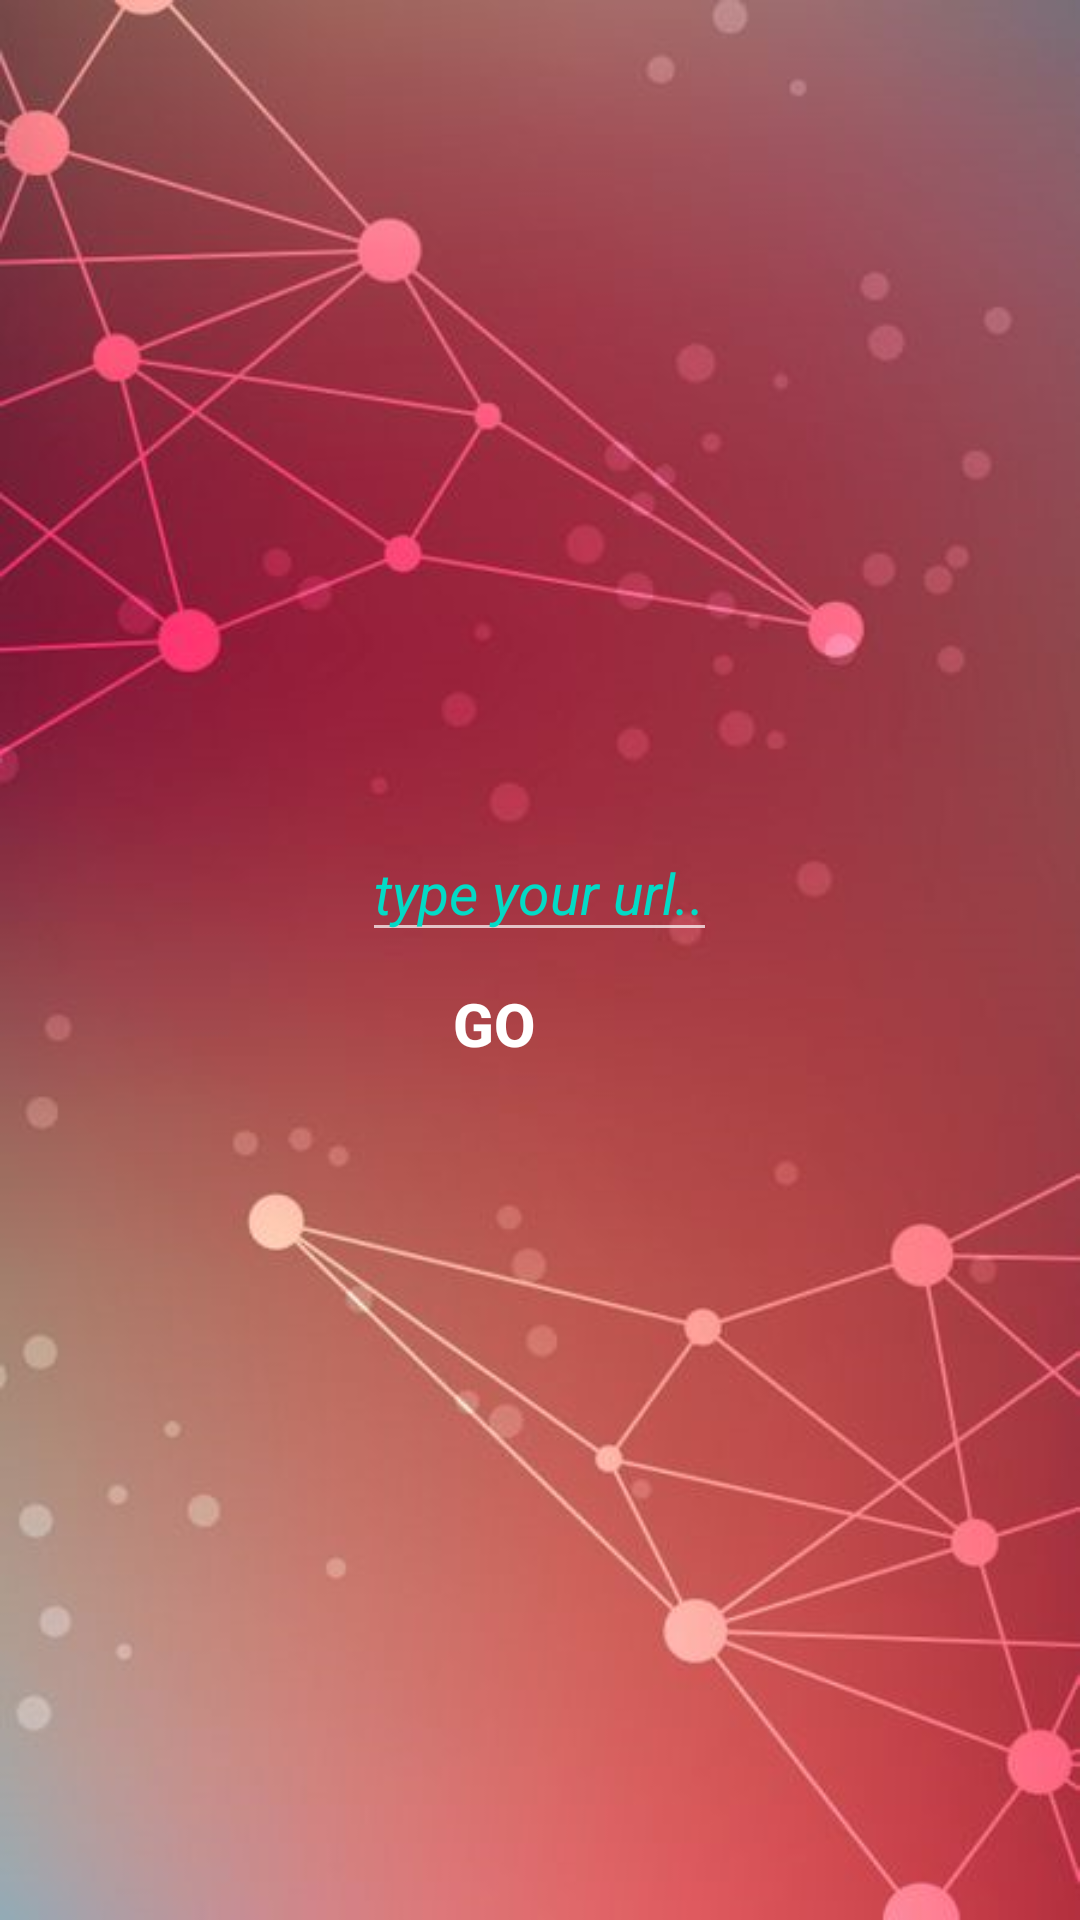

Here is an Android app screen rendered from its layout file. Give the layout XML and the strings, colors and styles it references.
<!-- AndroidManifest.xml: activity theme Theme.AppCompat.NoActionBar -->
<!-- res/layout/activity_main.xml -->
<?xml version="1.0" encoding="utf-8"?>
<RelativeLayout xmlns:android="http://schemas.android.com/apk/res/android"
    xmlns:tools="http://schemas.android.com/tools"
    android:layout_width="match_parent"
    android:layout_height="match_parent"
    android:gravity="center"
    android:background="@drawable/bckgrndimg"
    tools:context=".MainActivity">

    <EditText
        android:id="@+id/url"
        android:layout_width="wrap_content"
        android:layout_height="wrap_content"
        android:textColor="@color/design_default_color_secondary"
        android:textStyle="italic"
        android:textSize="19sp"
        android:inputType="textUri"
        android:hint="@string/hint_text"
        android:textColorHint="@color/design_default_color_secondary"
        android:autofillHints="url" />

    <Button
        android:layout_below="@+id/url"
        android:id="@+id/button"
        android:text="@string/btn_text"

        android:textSize="20sp"
        android:textStyle="bold"
        android:background="@null"
        android:layout_width="wrap_content"
        android:layout_height="wrap_content"
        />

</RelativeLayout>
<!-- resources referenced by this layout -->
<resources>
  <!-- drawable bckgrndimg: png bitmap (drawable, 286517 bytes) -->
  <string name="btn_text">go</string>
  <string name="hint_text">type your url..</string>
</resources>
